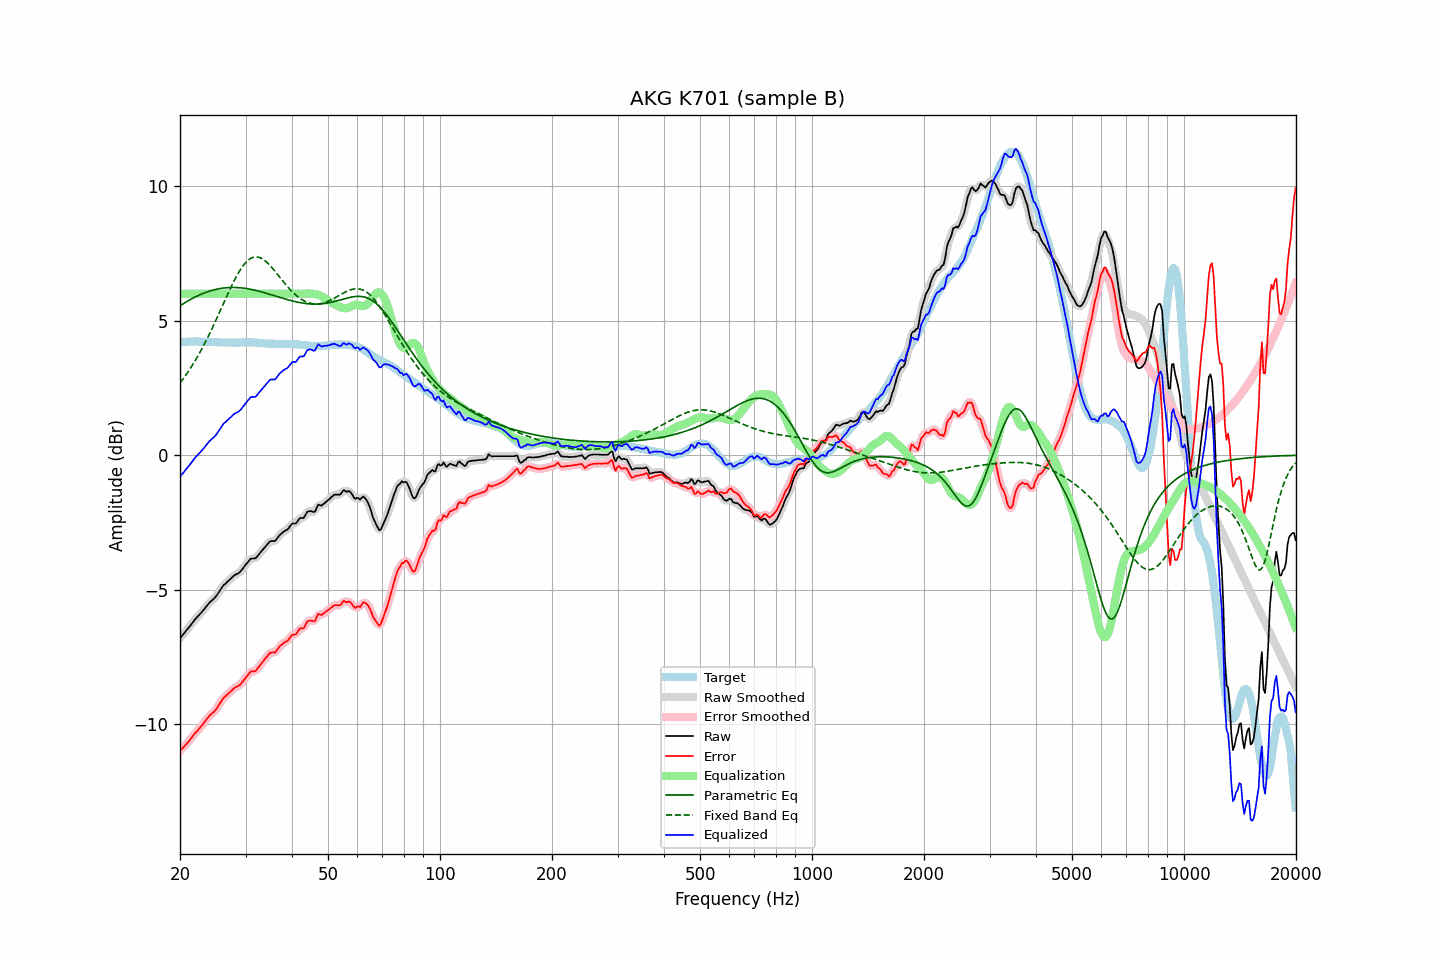

The file beside this chart, header and first rows:
frequency, raw, error, smoothed, error_smoothed, equalization, parametric_eq, fixed_band_eq, equalized_raw, equalized_smoothed, target
20.00, -6.79, -10.98, -6.79, -10.98, 6.00, 5.55, 2.69, -0.79, -0.79, 4.19
20.20, -6.72, -10.92, -6.72, -10.92, 6.00, 5.59, 2.76, -0.72, -0.72, 4.20
20.40, -6.65, -10.86, -6.65, -10.86, 6.00, 5.63, 2.84, -0.65, -0.65, 4.21
20.61, -6.59, -10.79, -6.58, -10.79, 6.00, 5.66, 2.92, -0.59, -0.58, 4.21
20.81, -6.50, -10.72, -6.51, -10.72, 6.00, 5.70, 3.01, -0.50, -0.51, 4.22
21.02, -6.43, -10.65, -6.43, -10.65, 6.00, 5.74, 3.10, -0.43, -0.43, 4.22
21.23, -6.36, -10.59, -6.36, -10.58, 6.00, 5.77, 3.19, -0.36, -0.36, 4.23
21.44, -6.28, -10.51, -6.28, -10.51, 6.00, 5.80, 3.28, -0.28, -0.28, 4.23
21.66, -6.20, -10.43, -6.20, -10.43, 6.00, 5.83, 3.37, -0.20, -0.20, 4.23
21.87, -6.12, -10.35, -6.13, -10.36, 6.00, 5.87, 3.47, -0.12, -0.13, 4.23
22.09, -6.05, -10.29, -6.06, -10.29, 6.00, 5.90, 3.57, -0.05, -0.06, 4.24
22.31, -5.99, -10.23, -5.99, -10.22, 6.00, 5.92, 3.67, 0.01, 0.01, 4.23
22.54, -5.92, -10.15, -5.93, -10.15, 6.00, 5.95, 3.78, 0.08, 0.07, 4.22
22.76, -5.86, -10.08, -5.86, -10.08, 6.00, 5.98, 3.89, 0.14, 0.14, 4.21
22.99, -5.79, -10.01, -5.79, -10.01, 6.00, 6.00, 4.00, 0.21, 0.21, 4.21
23.22, -5.72, -9.94, -5.72, -9.93, 6.00, 6.03, 4.11, 0.28, 0.28, 4.21
23.45, -5.64, -9.85, -5.65, -9.85, 6.00, 6.05, 4.23, 0.36, 0.35, 4.20
23.69, -5.58, -9.78, -5.57, -9.77, 6.00, 6.07, 4.34, 0.42, 0.43, 4.20
23.92, -5.49, -9.70, -5.50, -9.70, 6.00, 6.09, 4.46, 0.51, 0.50, 4.20
24.16, -5.43, -9.64, -5.44, -9.64, 6.00, 6.11, 4.59, 0.57, 0.56, 4.20
24.40, -5.38, -9.58, -5.38, -9.58, 6.00, 6.13, 4.71, 0.62, 0.62, 4.20
24.65, -5.33, -9.54, -5.33, -9.53, 6.00, 6.14, 4.84, 0.67, 0.67, 4.20
24.89, -5.27, -9.47, -5.27, -9.47, 6.00, 6.16, 4.97, 0.73, 0.73, 4.20
25.14, -5.19, -9.39, -5.19, -9.39, 6.00, 6.17, 5.10, 0.81, 0.81, 4.20
25.39, -5.10, -9.29, -5.10, -9.29, 6.00, 6.18, 5.23, 0.90, 0.90, 4.19
25.65, -5.00, -9.19, -5.00, -9.19, 6.00, 6.19, 5.36, 1.00, 1.00, 4.19
25.91, -4.92, -9.10, -4.92, -9.10, 6.00, 6.20, 5.50, 1.08, 1.08, 4.19
26.16, -4.83, -9.02, -4.84, -9.03, 6.00, 6.21, 5.63, 1.17, 1.16, 4.19
26.43, -4.78, -8.97, -4.78, -8.97, 6.00, 6.22, 5.76, 1.22, 1.22, 4.19
26.69, -4.72, -8.91, -4.72, -8.91, 6.00, 6.22, 5.89, 1.28, 1.28, 4.19
26.96, -4.67, -8.86, -4.67, -8.86, 6.00, 6.23, 6.02, 1.33, 1.33, 4.19
27.23, -4.61, -8.80, -4.62, -8.80, 6.00, 6.23, 6.15, 1.39, 1.38, 4.19
27.50, -4.56, -8.75, -4.56, -8.74, 6.00, 6.23, 6.28, 1.44, 1.44, 4.18
27.77, -4.50, -8.69, -4.51, -8.69, 6.00, 6.23, 6.40, 1.50, 1.49, 4.18
28.05, -4.45, -8.64, -4.46, -8.64, 6.00, 6.23, 6.52, 1.55, 1.54, 4.18
28.33, -4.42, -8.61, -4.42, -8.61, 6.00, 6.23, 6.63, 1.58, 1.58, 4.18
28.62, -4.39, -8.58, -4.39, -8.58, 6.00, 6.23, 6.74, 1.61, 1.61, 4.18
28.90, -4.35, -8.54, -4.35, -8.54, 6.00, 6.22, 6.84, 1.65, 1.65, 4.19
29.19, -4.29, -8.48, -4.29, -8.48, 6.00, 6.22, 6.93, 1.71, 1.71, 4.19
29.48, -4.21, -8.40, -4.22, -8.41, 6.00, 6.21, 7.02, 1.79, 1.78, 4.19
29.78, -4.13, -8.33, -4.14, -8.33, 6.00, 6.20, 7.10, 1.87, 1.86, 4.20
30.08, -4.06, -8.25, -4.06, -8.25, 6.00, 6.19, 7.17, 1.94, 1.94, 4.20
30.38, -3.98, -8.18, -3.98, -8.18, 6.00, 6.18, 7.22, 2.02, 2.02, 4.20
30.68, -3.91, -8.11, -3.91, -8.10, 6.00, 6.17, 7.27, 2.09, 2.09, 4.19
30.99, -3.84, -8.04, -3.86, -8.06, 6.00, 6.16, 7.31, 2.16, 2.14, 4.19
31.30, -3.83, -8.03, -3.84, -8.03, 6.00, 6.15, 7.34, 2.17, 2.16, 4.19
31.61, -3.83, -8.02, -3.83, -8.02, 6.00, 6.14, 7.36, 2.17, 2.17, 4.19
31.93, -3.82, -8.01, -3.81, -8.00, 6.00, 6.12, 7.37, 2.18, 2.19, 4.19
32.24, -3.76, -7.94, -3.76, -7.94, 6.00, 6.11, 7.36, 2.24, 2.24, 4.18
32.57, -3.68, -7.86, -3.69, -7.87, 6.00, 6.09, 7.35, 2.32, 2.31, 4.18
32.89, -3.61, -7.79, -3.61, -7.79, 6.00, 6.08, 7.33, 2.39, 2.39, 4.18
33.22, -3.54, -7.71, -3.54, -7.71, 6.00, 6.06, 7.30, 2.46, 2.46, 4.16
33.55, -3.47, -7.64, -3.47, -7.63, 6.00, 6.05, 7.26, 2.53, 2.53, 4.16
33.89, -3.40, -7.55, -3.40, -7.56, 6.00, 6.03, 7.22, 2.60, 2.60, 4.15
34.23, -3.33, -7.48, -3.33, -7.48, 6.00, 6.01, 7.17, 2.67, 2.67, 4.15
34.57, -3.26, -7.41, -3.26, -7.41, 6.00, 5.99, 7.11, 2.74, 2.74, 4.15
34.92, -3.19, -7.34, -3.21, -7.36, 6.00, 5.98, 7.05, 2.81, 2.79, 4.15
35.27, -3.18, -7.33, -3.19, -7.33, 6.00, 5.96, 6.98, 2.82, 2.81, 4.14
35.62, -3.18, -7.33, -3.19, -7.33, 6.00, 5.94, 6.91, 2.82, 2.81, 4.14
35.97, -3.19, -7.33, -3.17, -7.31, 6.00, 5.92, 6.84, 2.81, 2.83, 4.14
... 635 more rows
